Image classification data set "dataset" (AnikaSharma17/Retinal-Disease-Classification-Using-CNN-and-AC-GAN on GitHub). Class labels (4): cholesterol, control, heart disease, hypertension.

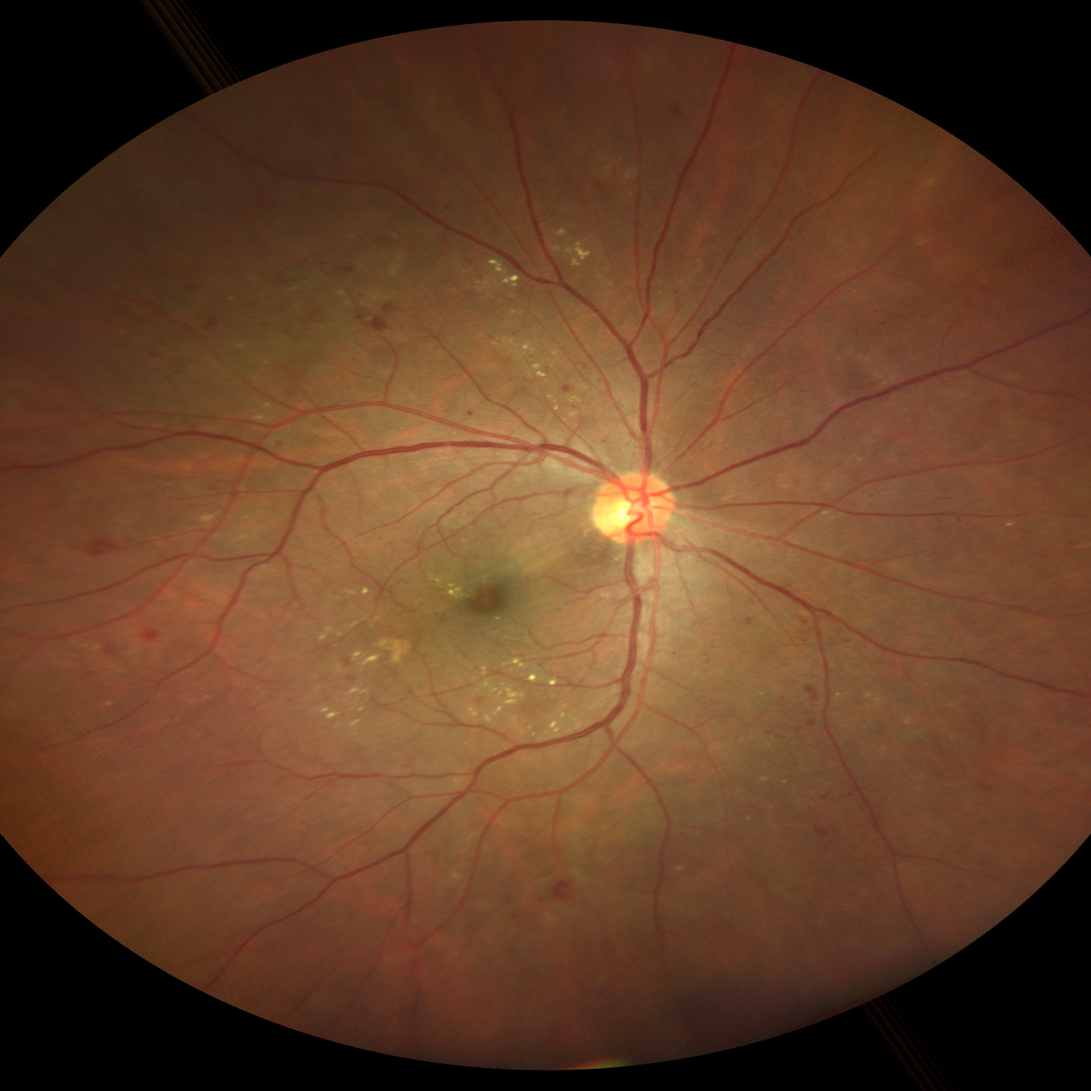
Label: hypertension

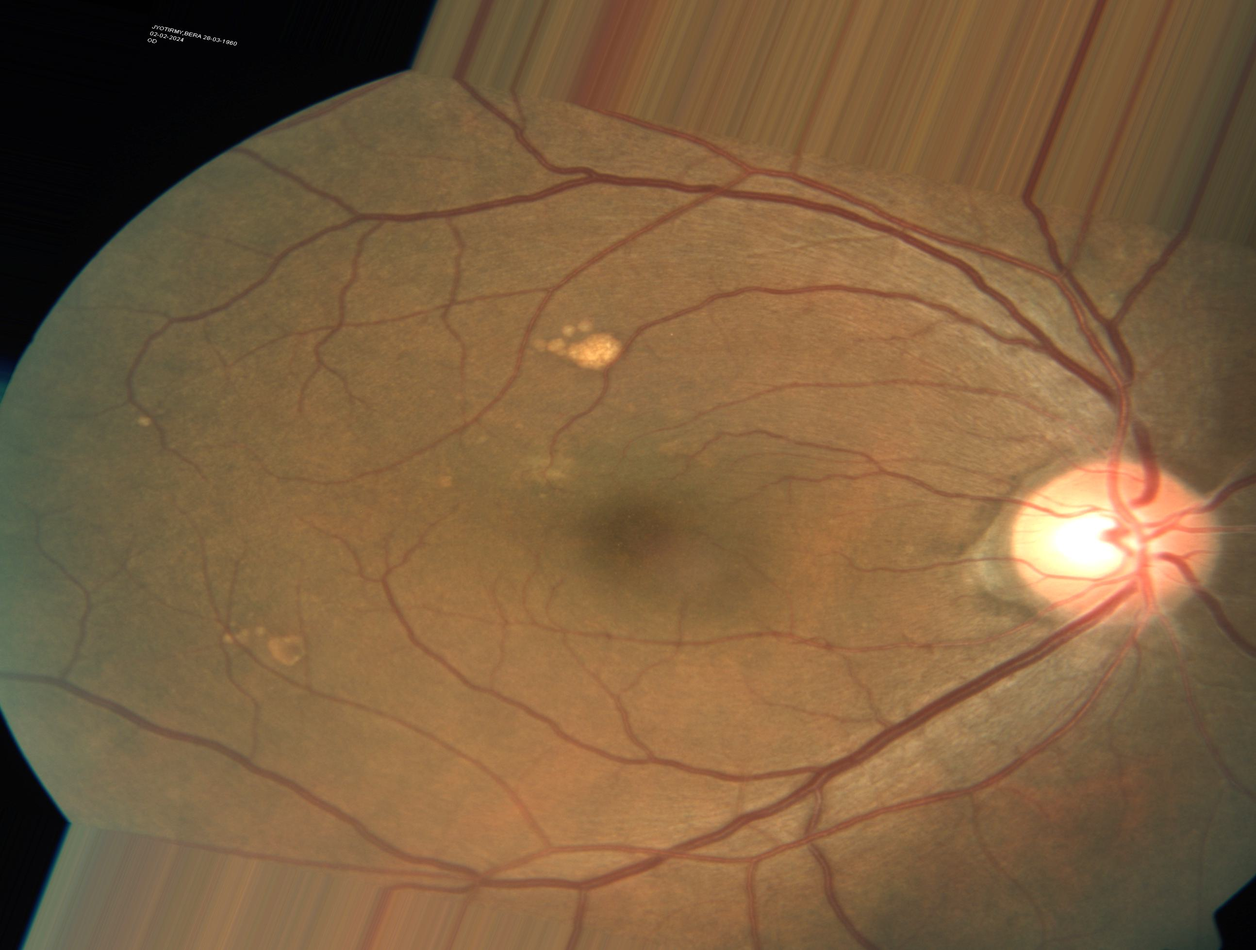
Label: heart disease

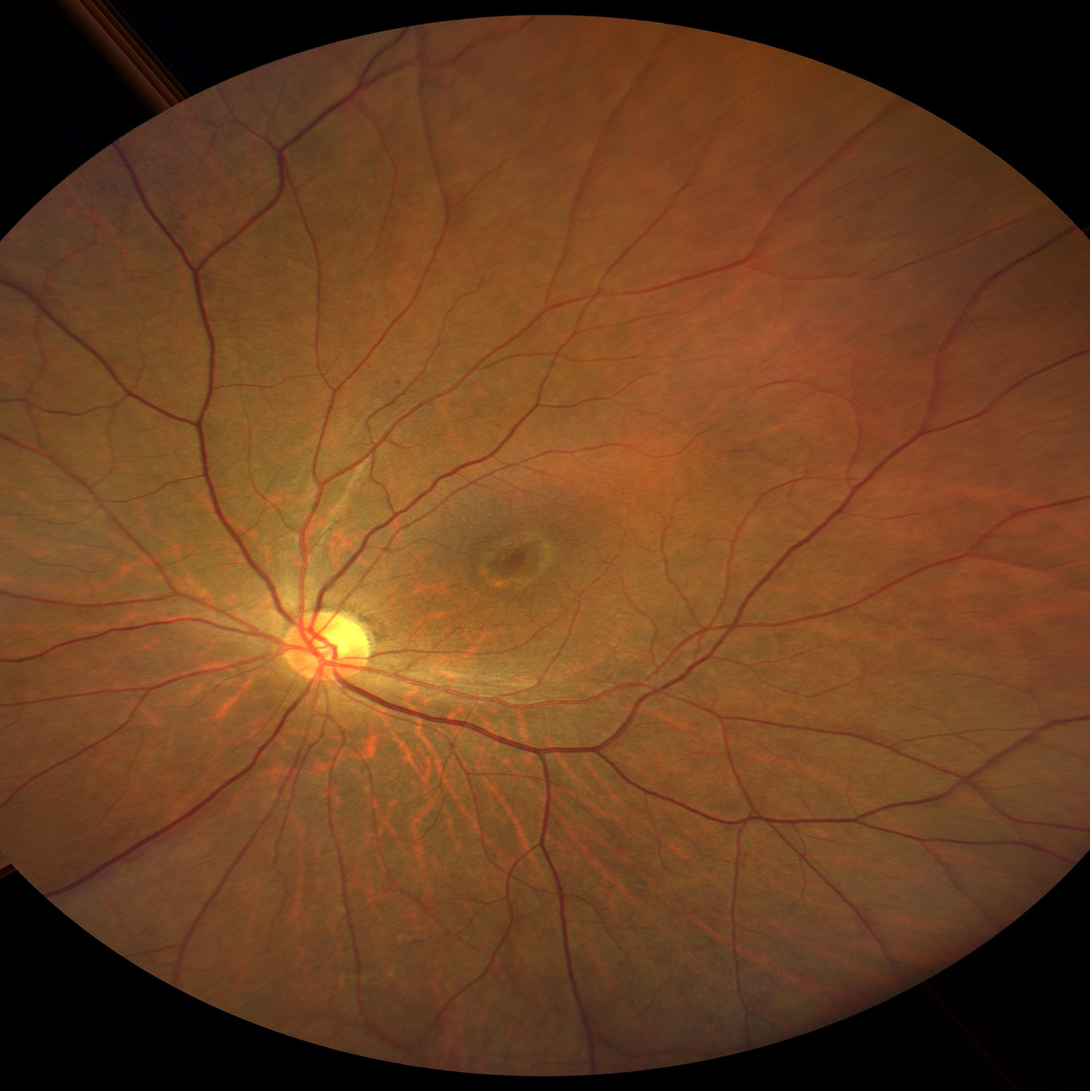
Label: control

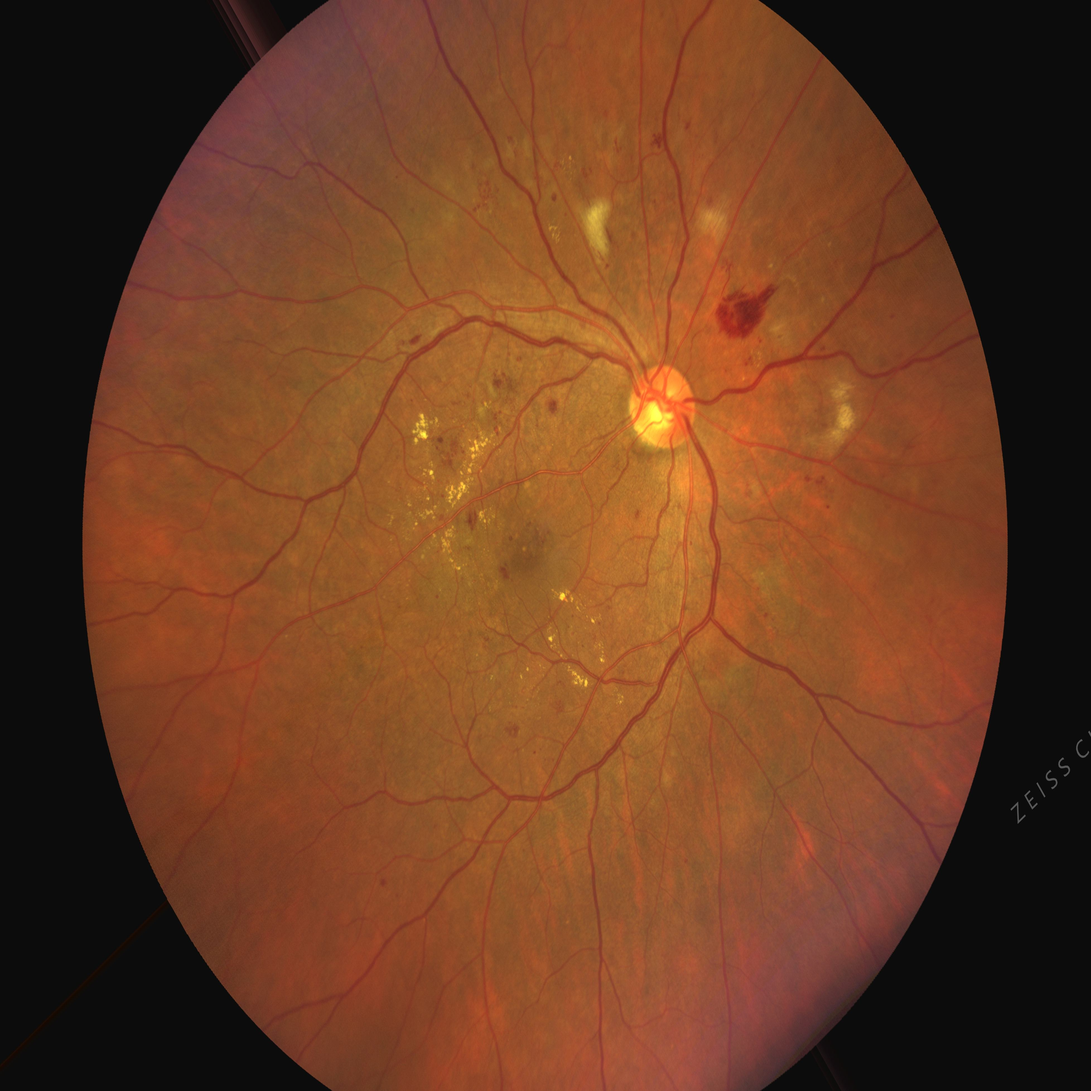
Label: heart disease

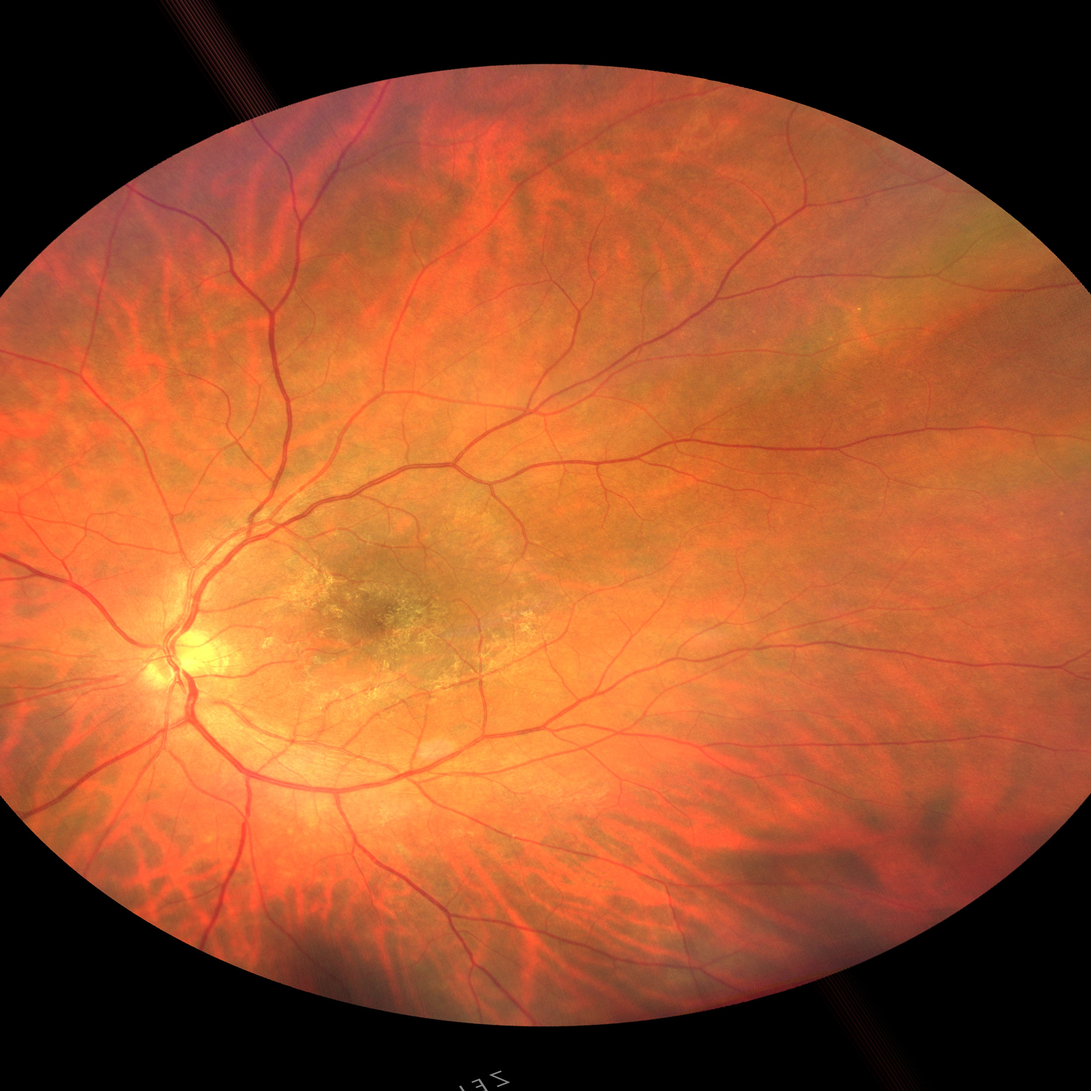
Label: cholesterol

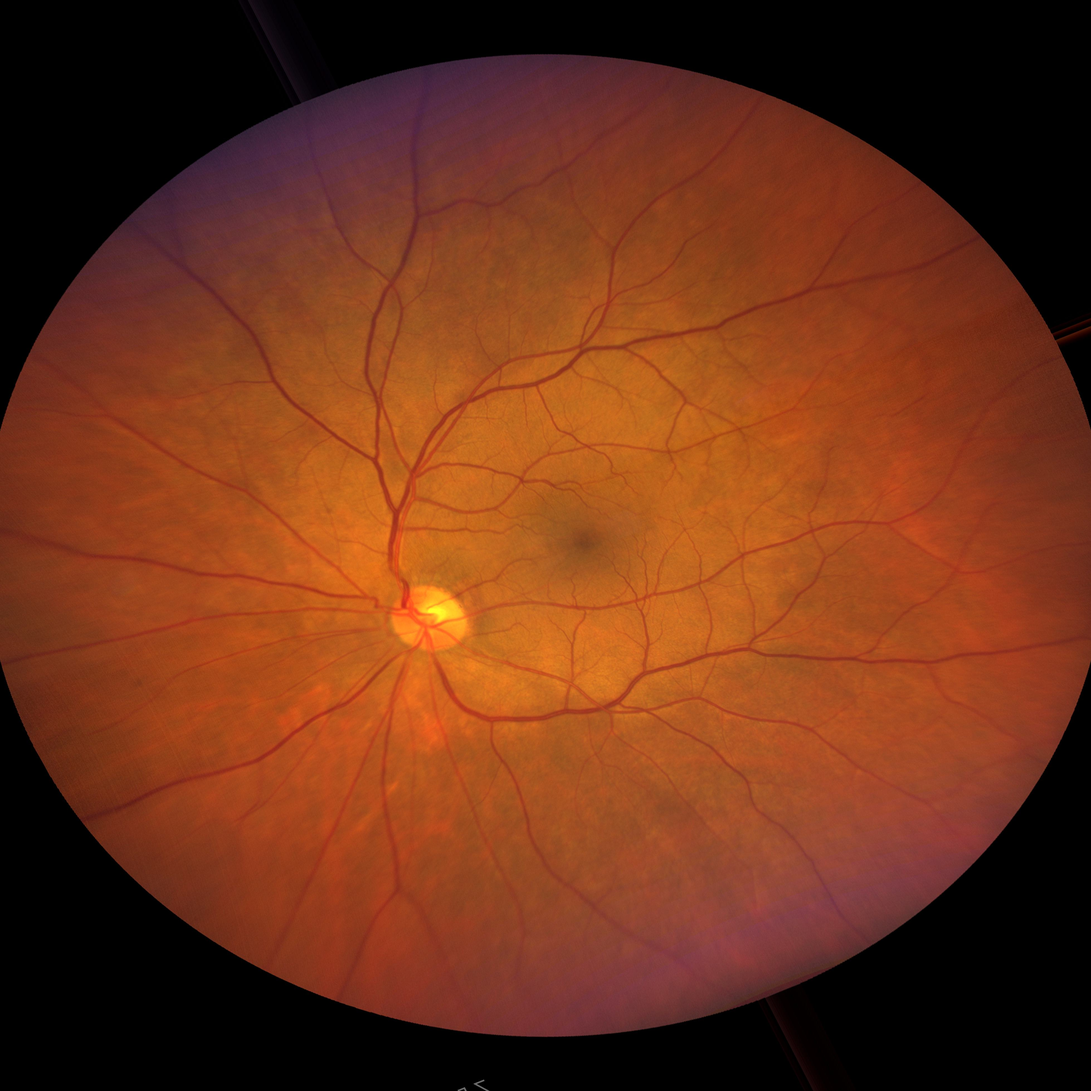
Label: hypertension
